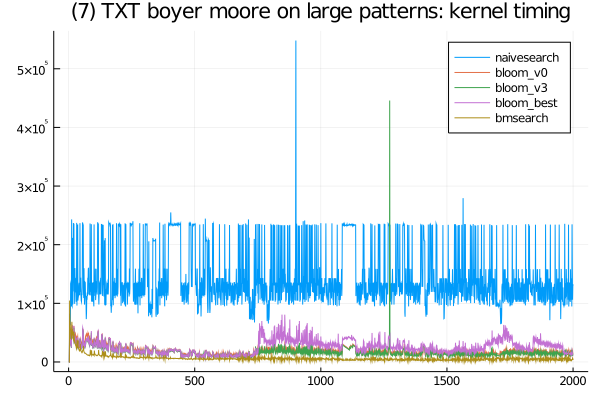

Data behind this chart, as committed beside it:
bloom_v3, SFinit, 0, 0, 0, 0, 0, 0, 0, 100, 0, 100, 100, 100, 0, 0, 100, 0, 100, 101, 100, 100, 0, 100
bloom_v3, SFkernel, 0, 0, 0, 58199, 44301, 36501, 33101, 37401, 34400, 30200, 24000, 46400, 47200, 45599, 58799, 42000, 40700, 40600, 52301, 38800, 58399, 35399
bloom_v3, SFloops, 0, 0, 0, 0, 0, 0, 0, 0, 0, 0, 0, 0, 0, 0, 0, 0, 0, 0, 0, 0, 0, 0
bloom_v3, SFtests, 0, 0, 0, 0, 0, 0, 0, 0, 0, 0, 0, 0, 0, 0, 0, 0, 0, 0, 0, 0, 0, 0
bloom_v3, SFskips, 0, 0, 0, 0, 0, 0, 0, 0, 0, 0, 0, 0, 0, 0, 0, 0, 0, 0, 0, 0, 0, 0
bloom_v3, SFbits, 0, 0, 0, 0, 0, 0, 0, 0, 0, 0, 0, 0, 0, 0, 0, 0, 0, 0, 0, 0, 0, 0
bloom_v3, SFskipgood, 0, 0, 0, 0, 0, 0, 0, 0, 0, 0, 0, 0, 0, 0, 0, 0, 0, 0, 0, 0, 0, 0
bloom_best, SFinit, 0, 0, 0, 0, 100, 0, 99, 100, 100, 100, 0, 100, 99, 100, 100, 99, 200, 100, 99, 100, 200, 100
bloom_best, SFkernel, 0, 0, 0, 59600, 45300, 37500, 34101, 39299, 35399, 31099, 24601, 50700, 48601, 46900, 62501, 43101, 41700, 41800, 55601, 39799, 61801, 36301
bloom_best, SFloops, 0, 0, 0, 0, 0, 0, 0, 0, 0, 0, 0, 0, 0, 0, 0, 0, 0, 0, 0, 0, 0, 0
bloom_best, SFtests, 0, 0, 0, 0, 0, 0, 0, 0, 0, 0, 0, 0, 0, 0, 0, 0, 0, 0, 0, 0, 0, 0
bloom_best, SFskips, 0, 0, 0, 0, 0, 0, 0, 0, 0, 0, 0, 0, 0, 0, 0, 0, 0, 0, 0, 0, 0, 0
bloom_best, SFbits, 0, 0, 0, 0, 0, 0, 0, 0, 0, 0, 0, 0, 0, 0, 0, 0, 0, 0, 0, 0, 0, 0
bloom_best, SFskipgood, 0, 0, 0, 0, 0, 0, 0, 0, 0, 0, 0, 0, 0, 0, 0, 0, 0, 0, 0, 0, 0, 0
bloom_v0, SFinit, 0, 0, 0, 100, 0, 100, 0, 99, 0, 100, 100, 101, 100, 100, 100, 100, 100, 99, 0, 100, 100, 101
bloom_v0, SFkernel, 0, 0, 0, 70001, 55599, 46599, 42200, 45701, 41700, 36600, 30600, 53500, 58100, 54300, 62000, 51700, 49800, 50400, 55199, 47301, 61100, 43500
bloom_v0, SFloops, 0, 0, 0, 0, 0, 0, 0, 0, 0, 0, 0, 0, 0, 0, 0, 0, 0, 0, 0, 0, 0, 0
bloom_v0, SFtests, 0, 0, 0, 0, 0, 0, 0, 0, 0, 0, 0, 0, 0, 0, 0, 0, 0, 0, 0, 0, 0, 0
bloom_v0, SFskips, 0, 0, 0, 0, 0, 0, 0, 0, 0, 0, 0, 0, 0, 0, 0, 0, 0, 0, 0, 0, 0, 0
bloom_v0, SFbits, 0, 0, 0, 0, 0, 0, 0, 0, 0, 0, 0, 0, 0, 0, 0, 0, 0, 0, 0, 0, 0, 0
bloom_v0, SFskipgood, 0, 0, 0, 0, 0, 0, 0, 0, 0, 0, 0, 0, 0, 0, 0, 0, 0, 0, 0, 0, 0, 0
naivesearch, SFinit, 0, 0, 0, 100, 0, 100, 0, 100, 0, 100, 100, 0, 0, 0, 0, 0, 101, 100, 0, 100, 0, 0
naivesearch, SFkernel, 0, 0, 0, 81999, 71600, 63200, 63999, 133600, 135700, 119100, 94600, 243099, 97499, 95900, 211600, 97999, 100200, 144301, 237000, 134200, 235900, 120199
naivesearch, SFloops, 0, 0, 0, 0, 0, 0, 0, 0, 0, 0, 0, 0, 0, 0, 0, 0, 0, 0, 0, 0, 0, 0
naivesearch, SFtests, 0, 0, 0, 0, 0, 0, 0, 0, 0, 0, 0, 0, 0, 0, 0, 0, 0, 0, 0, 0, 0, 0
naivesearch, SFskips, 0, 0, 0, 0, 0, 0, 0, 0, 0, 0, 0, 0, 0, 0, 0, 0, 0, 0, 0, 0, 0, 0
naivesearch, SFbits, 0, 0, 0, 0, 0, 0, 0, 0, 0, 0, 0, 0, 0, 0, 0, 0, 0, 0, 0, 0, 0, 0
naivesearch, SFskipgood, 0, 0, 0, 0, 0, 0, 0, 0, 0, 0, 0, 0, 0, 0, 0, 0, 0, 0, 0, 0, 0, 0
bmsearch, SFinit, 0, 0, 0, 499, 400, 400, 299, 401, 300, 200, 400, 499, 400, 400, 300, 400, 400, 399, 400, 401, 400, 400
bmsearch, SFkernel, 0, 0, 0, 104801, 81599, 66599, 56701, 53099, 48399, 43601, 37900, 52001, 68500, 50000, 45300, 56399, 44299, 40201, 38400, 51900, 35000, 47700
bmsearch, SFloops, 0, 0, 0, 0, 0, 0, 0, 0, 0, 0, 0, 0, 0, 0, 0, 0, 0, 0, 0, 0, 0, 0
bmsearch, SFtests, 0, 0, 0, 0, 0, 0, 0, 0, 0, 0, 0, 0, 0, 0, 0, 0, 0, 0, 0, 0, 0, 0
bmsearch, SFskips, 0, 0, 0, 0, 0, 0, 0, 0, 0, 0, 0, 0, 0, 0, 0, 0, 0, 0, 0, 0, 0, 0
bmsearch, SFbits, 0, 0, 0, 0, 0, 0, 0, 0, 0, 0, 0, 0, 0, 0, 0, 0, 0, 0, 0, 0, 0, 0
bmsearch, SFskipgood, 0, 0, 0, 0, 0, 0, 0, 0, 0, 0, 0, 0, 0, 0, 0, 0, 0, 0, 0, 0, 0, 0
